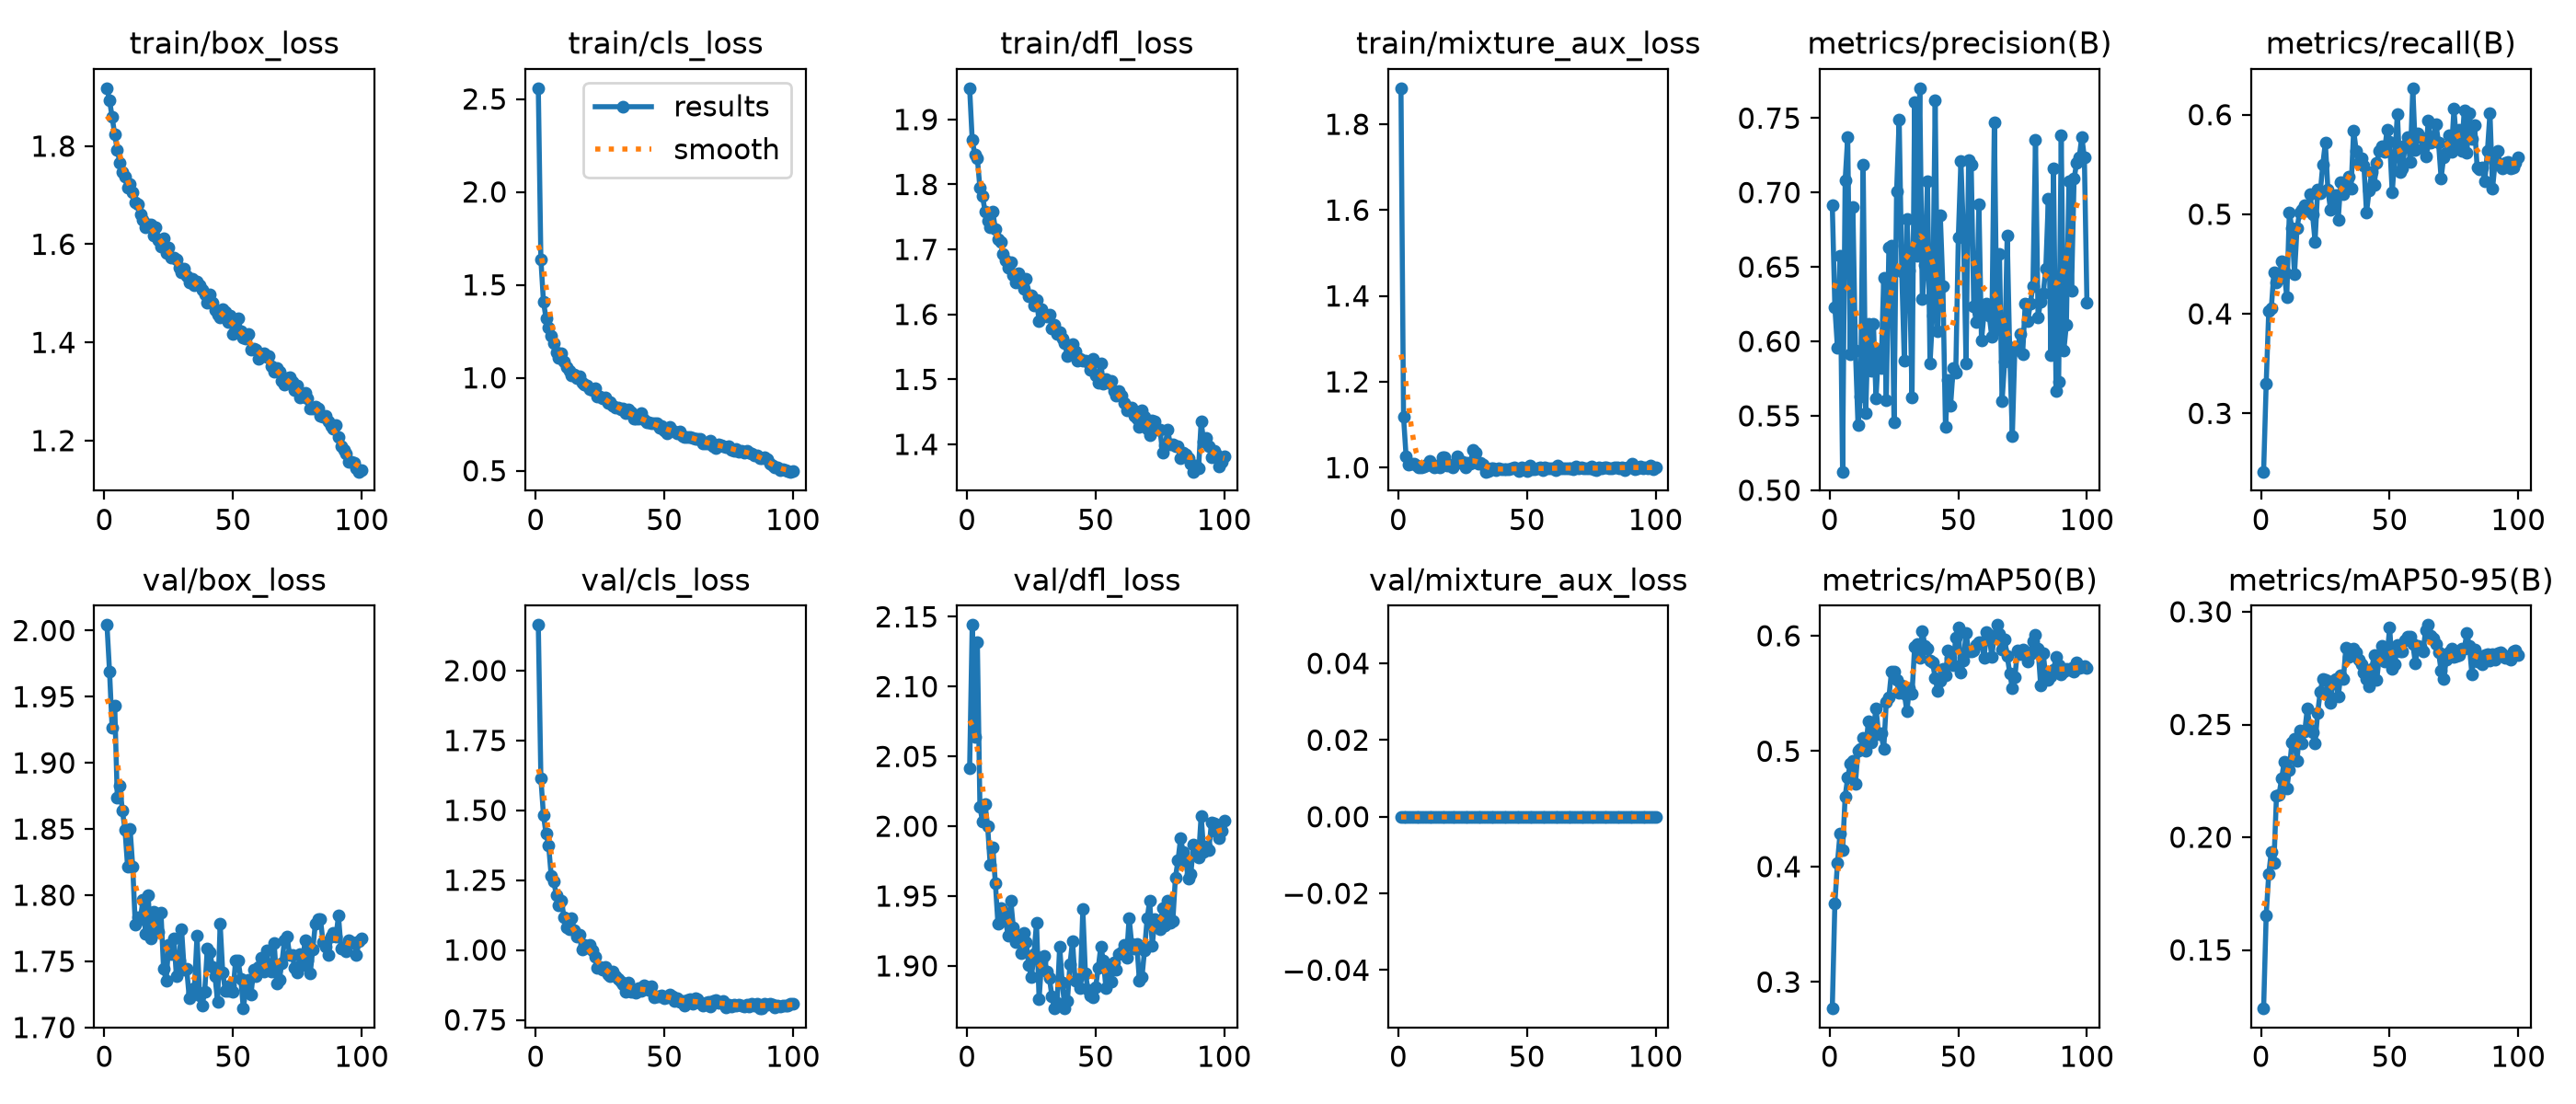

Data behind this chart, as committed beside it:
epoch, time, train/box_loss, train/cls_loss, train/dfl_loss, train/mixture_aux_loss, metrics/precision(B), metrics/recall(B), metrics/mAP50(B), metrics/mAP50-95(B), val/box_loss, val/cls_loss, val/dfl_loss, val/mixture_aux_loss, lr/pg0, lr/pg1, lr/pg2, lr/pg3, lr/pg4
1, 84.2, 1.918, 2.558, 1.948, 1.884, 0.6918, 0.2414, 0.2771, 0.124, 2.004, 2.163, 2.042, 0, 0.0002208, 0.0002208, 0.0002208, 0.0001104, 0.0004415
2, 121.9, 1.893, 1.637, 1.869, 1.118, 0.6231, 0.3295, 0.3678, 0.1655, 1.969, 1.614, 2.144, 0, 0.0004387, 0.0004387, 0.0004387, 0.0002194, 0.0008774
3, 158.4, 1.859, 1.41, 1.846, 1.026, 0.5958, 0.4033, 0.4031, 0.1838, 1.926, 1.483, 2.064, 0, 0.0006523, 0.0006523, 0.0006523, 0.0003261, 0.001305
4, 195.7, 1.824, 1.32, 1.84, 1.008, 0.6576, 0.4059, 0.4285, 0.1936, 1.944, 1.416, 2.132, 0, 0.0006472, 0.0006472, 0.0006472, 0.0003236, 0.001294
5, 233.3, 1.792, 1.27, 1.795, 1.009, 0.5125, 0.4416, 0.4139, 0.1886, 1.874, 1.376, 2.014, 0, 0.0006406, 0.0006406, 0.0006406, 0.0003203, 0.001281
6, 271, 1.767, 1.224, 1.782, 1.01, 0.7081, 0.4313, 0.4608, 0.2183, 1.883, 1.267, 2.003, 0, 0.000634, 0.000634, 0.000634, 0.000317, 0.001268
7, 308.1, 1.746, 1.186, 1.759, 1.005, 0.7374, 0.4356, 0.4773, 0.219, 1.864, 1.246, 2.016, 0, 0.0006274, 0.0006274, 0.0006274, 0.0003137, 0.001255
8, 345.5, 1.738, 1.135, 1.744, 1, 0.5911, 0.4525, 0.4889, 0.226, 1.85, 1.197, 2, 0, 0.0006208, 0.0006208, 0.0006208, 0.0003104, 0.001242
9, 382.8, 1.715, 1.105, 1.734, 1.001, 0.6903, 0.4425, 0.4917, 0.2334, 1.822, 1.16, 1.972, 0, 0.0006142, 0.0006142, 0.0006142, 0.0003071, 0.001228
10, 420.2, 1.722, 1.132, 1.758, 1.002, 0.5939, 0.417, 0.4721, 0.2215, 1.85, 1.175, 1.985, 0, 0.0006076, 0.0006076, 0.0006076, 0.0003038, 0.001215
11, 458, 1.707, 1.087, 1.732, 1.006, 0.5436, 0.5018, 0.5006, 0.2299, 1.822, 1.118, 1.96, 0, 0.000601, 0.000601, 0.000601, 0.0003005, 0.001202
12, 495.9, 1.686, 1.057, 1.716, 1.015, 0.5628, 0.4863, 0.5018, 0.2421, 1.777, 1.08, 1.93, 0, 0.0005944, 0.0005944, 0.0005944, 0.0002972, 0.001189
13, 533.4, 1.682, 1.037, 1.711, 1.005, 0.7189, 0.4397, 0.5112, 0.2436, 1.783, 1.076, 1.941, 0, 0.0005878, 0.0005878, 0.0005878, 0.0002939, 0.001176
14, 570.5, 1.66, 1.011, 1.693, 1.001, 0.552, 0.4865, 0.5005, 0.234, 1.782, 1.113, 1.939, 0, 0.0005812, 0.0005812, 0.0005812, 0.0002906, 0.001162
15, 607.6, 1.649, 1.019, 1.684, 1.005, 0.6118, 0.5017, 0.5258, 0.2472, 1.797, 1.071, 1.932, 0, 0.0005746, 0.0005746, 0.0005746, 0.0002873, 0.001149
16, 644.9, 1.635, 0.9992, 1.672, 1.001, 0.5806, 0.5043, 0.5079, 0.2418, 1.771, 1.047, 1.921, 0, 0.000568, 0.000568, 0.000568, 0.000284, 0.001136
17, 681.7, 1.641, 1.008, 1.68, 1.025, 0.6117, 0.5087, 0.5197, 0.247, 1.8, 1.054, 1.947, 0, 0.0005613, 0.0005613, 0.0005613, 0.0002807, 0.001123
18, 716.8, 1.64, 0.9719, 1.66, 1.025, 0.5619, 0.5035, 0.537, 0.2573, 1.768, 1.003, 1.927, 0, 0.0005547, 0.0005547, 0.0005547, 0.0002774, 0.001109
19, 752.4, 1.619, 0.9636, 1.65, 1.004, 0.5946, 0.5206, 0.5148, 0.2478, 1.788, 1.018, 1.917, 0, 0.0005481, 0.0005481, 0.0005481, 0.0002741, 0.001096
20, 788.1, 1.634, 0.9604, 1.663, 1.006, 0.5823, 0.5002, 0.5154, 0.2464, 1.784, 1.008, 1.921, 0, 0.0005415, 0.0005415, 0.0005415, 0.0002708, 0.001083
21, 823.7, 1.608, 0.9368, 1.649, 1.001, 0.643, 0.4725, 0.5017, 0.2417, 1.772, 1.017, 1.909, 0, 0.0005349, 0.0005349, 0.0005349, 0.0002675, 0.00107
22, 859.7, 1.595, 0.9364, 1.639, 1.008, 0.5605, 0.5244, 0.5428, 0.255, 1.787, 0.9978, 1.923, 0, 0.0005283, 0.0005283, 0.0005283, 0.0002642, 0.001057
23, 895.9, 1.612, 0.9453, 1.655, 1.027, 0.6632, 0.5211, 0.5463, 0.2645, 1.744, 0.9766, 1.917, 0, 0.0005217, 0.0005217, 0.0005217, 0.0002609, 0.001043
24, 930.8, 1.583, 0.9001, 1.628, 1.016, 0.6643, 0.5501, 0.5688, 0.2702, 1.736, 0.9351, 1.9, 0, 0.0005151, 0.0005151, 0.0005151, 0.0002576, 0.00103
25, 965.8, 1.593, 0.9009, 1.63, 1.012, 0.5454, 0.5719, 0.569, 0.2698, 1.762, 0.939, 1.892, 0, 0.0005085, 0.0005085, 0.0005085, 0.0002543, 0.001017
26, 1002, 1.572, 0.8885, 1.614, 1, 0.7005, 0.5244, 0.5617, 0.2639, 1.755, 0.9299, 1.908, 0, 0.0005019, 0.0005019, 0.0005019, 0.000251, 0.001004
27, 1035, 1.572, 0.8937, 1.623, 1.011, 0.7491, 0.5048, 0.5507, 0.2598, 1.768, 0.9387, 1.931, 0, 0.0004953, 0.0004953, 0.0004953, 0.0002477, 0.0009906
28, 1069, 1.569, 0.8666, 1.589, 1.009, 0.6472, 0.5172, 0.5571, 0.2694, 1.738, 0.9136, 1.876, 0, 0.0004887, 0.0004887, 0.0004887, 0.0002444, 0.0009774
29, 1103, 1.553, 0.8697, 1.608, 1.042, 0.5868, 0.5194, 0.5499, 0.2703, 1.751, 0.9066, 1.903, 0, 0.0004821, 0.0004821, 0.0004821, 0.0002411, 0.0009642
30, 1134, 1.543, 0.8514, 1.6, 1.036, 0.682, 0.4943, 0.5344, 0.2624, 1.774, 0.9246, 1.907, 0, 0.0004755, 0.0004755, 0.0004755, 0.0002378, 0.000951
31, 1165, 1.55, 0.8397, 1.597, 1.009, 0.6478, 0.5325, 0.5547, 0.272, 1.744, 0.9051, 1.896, 0, 0.0004689, 0.0004689, 0.0004689, 0.0002345, 0.0009378
32, 1196, 1.536, 0.839, 1.599, 1.01, 0.5623, 0.5205, 0.5495, 0.2701, 1.744, 0.8956, 1.891, 0, 0.0004623, 0.0004623, 0.0004623, 0.0002311, 0.0009246
33, 1226, 1.522, 0.8283, 1.579, 1.008, 0.7606, 0.5273, 0.5902, 0.2842, 1.722, 0.8864, 1.878, 0, 0.0004557, 0.0004557, 0.0004557, 0.0002278, 0.0009114
34, 1256, 1.53, 0.8371, 1.584, 0.9906, 0.6575, 0.538, 0.5929, 0.28, 1.726, 0.8759, 1.87, 0, 0.0004491, 0.0004491, 0.0004491, 0.0002245, 0.0008982
35, 1286, 1.516, 0.8079, 1.57, 0.9917, 0.7701, 0.5262, 0.5806, 0.2831, 1.73, 0.8493, 1.874, 0, 0.0004425, 0.0004425, 0.0004425, 0.0002212, 0.000885
36, 1316, 1.524, 0.8298, 1.573, 0.998, 0.6284, 0.5842, 0.604, 0.2835, 1.769, 0.8851, 1.914, 0, 0.0004359, 0.0004359, 0.0004359, 0.0002179, 0.0008718
37, 1347, 1.517, 0.8132, 1.563, 0.9975, 0.6514, 0.5638, 0.5915, 0.282, 1.724, 0.8501, 1.888, 0, 0.0004293, 0.0004293, 0.0004293, 0.0002146, 0.0008586
38, 1379, 1.507, 0.7796, 1.556, 0.9943, 0.7076, 0.5516, 0.5888, 0.2786, 1.717, 0.8574, 1.87, 0, 0.0004227, 0.0004227, 0.0004227, 0.0002113, 0.0008454
39, 1409, 1.498, 0.7792, 1.536, 0.9989, 0.5853, 0.5558, 0.5788, 0.2767, 1.727, 0.8466, 1.875, 0, 0.0004161, 0.0004161, 0.0004161, 0.000208, 0.0008321
40, 1440, 1.48, 0.7825, 1.548, 0.9971, 0.6174, 0.5484, 0.5767, 0.2732, 1.76, 0.8643, 1.901, 0, 0.0004095, 0.0004095, 0.0004095, 0.0002047, 0.0008189
41, 1471, 1.498, 0.8095, 1.554, 0.9954, 0.7619, 0.5016, 0.5633, 0.2701, 1.757, 0.8524, 1.918, 0, 0.0004029, 0.0004029, 0.0004029, 0.0002014, 0.0008057
42, 1502, 1.481, 0.7734, 1.543, 0.9959, 0.6069, 0.5236, 0.552, 0.2668, 1.746, 0.8745, 1.889, 0, 0.0003963, 0.0003963, 0.0003963, 0.0001981, 0.0007925
43, 1532, 1.466, 0.7589, 1.529, 0.9954, 0.6845, 0.5421, 0.5609, 0.2748, 1.739, 0.8656, 1.891, 0, 0.0003897, 0.0003897, 0.0003897, 0.0001948, 0.0007793
44, 1562, 1.456, 0.7612, 1.532, 0.9974, 0.6369, 0.5299, 0.571, 0.2807, 1.719, 0.8579, 1.884, 0, 0.0003831, 0.0003831, 0.0003831, 0.0001915, 0.0007661
45, 1593, 1.452, 0.7539, 1.529, 1.001, 0.5426, 0.5515, 0.5654, 0.2698, 1.778, 0.8714, 1.94, 0, 0.0003765, 0.0003765, 0.0003765, 0.0001882, 0.0007529
46, 1623, 1.468, 0.7539, 1.528, 0.997, 0.574, 0.5641, 0.5874, 0.2808, 1.741, 0.8318, 1.895, 0, 0.0003699, 0.0003699, 0.0003699, 0.0001849, 0.0007397
47, 1653, 1.461, 0.7549, 1.526, 0.9926, 0.557, 0.5685, 0.5807, 0.2848, 1.728, 0.8353, 1.883, 0, 0.0003632, 0.0003632, 0.0003632, 0.0001816, 0.0007265
48, 1684, 1.441, 0.7321, 1.515, 1.001, 0.5821, 0.5629, 0.5748, 0.2781, 1.728, 0.8353, 1.879, 0, 0.0003566, 0.0003566, 0.0003566, 0.0001783, 0.0007133
49, 1714, 1.455, 0.7428, 1.531, 0.9986, 0.5788, 0.5852, 0.5984, 0.2801, 1.732, 0.8366, 1.878, 0, 0.00035, 0.00035, 0.00035, 0.000175, 0.0007001
50, 1744, 1.418, 0.7166, 1.506, 0.9925, 0.6701, 0.5728, 0.6075, 0.2931, 1.727, 0.8283, 1.885, 0, 0.0003434, 0.0003434, 0.0003434, 0.0001717, 0.0006869
51, 1775, 1.427, 0.7026, 1.495, 1.005, 0.7211, 0.5219, 0.5683, 0.2749, 1.751, 0.8304, 1.899, 0, 0.0003368, 0.0003368, 0.0003368, 0.0001684, 0.0006737
52, 1806, 1.45, 0.7374, 1.524, 0.9966, 0.6724, 0.5579, 0.5781, 0.2768, 1.75, 0.84, 1.914, 0, 0.0003302, 0.0003302, 0.0003302, 0.0001651, 0.0006605
53, 1837, 1.422, 0.7176, 1.494, 0.9953, 0.5852, 0.601, 0.6027, 0.2851, 1.737, 0.8332, 1.904, 0, 0.0003236, 0.0003236, 0.0003236, 0.0001618, 0.0006473
54, 1868, 1.41, 0.7092, 1.501, 0.9989, 0.7219, 0.5422, 0.5862, 0.2825, 1.714, 0.8175, 1.884, 0, 0.000317, 0.000317, 0.000317, 0.0001585, 0.0006341
55, 1898, 1.407, 0.7021, 1.495, 0.9995, 0.7187, 0.5463, 0.5864, 0.2825, 1.729, 0.8281, 1.897, 0, 0.0003104, 0.0003104, 0.0003104, 0.0001552, 0.0006208
56, 1929, 1.416, 0.7124, 1.497, 0.9943, 0.6236, 0.569, 0.5869, 0.2873, 1.736, 0.8152, 1.889, 0, 0.0003038, 0.0003038, 0.0003038, 0.0001519, 0.0006076
57, 1960, 1.386, 0.6889, 1.481, 1.001, 0.6131, 0.5771, 0.5924, 0.2889, 1.725, 0.8172, 1.902, 0, 0.0002972, 0.0002972, 0.0002972, 0.0001486, 0.0005944
58, 1990, 1.388, 0.6804, 1.475, 0.9987, 0.692, 0.5525, 0.5943, 0.2889, 1.744, 0.7996, 1.897, 0, 0.0002906, 0.0002906, 0.0002906, 0.0001453, 0.0005812
59, 2021, 1.386, 0.6814, 1.481, 0.9976, 0.6004, 0.6266, 0.5947, 0.2856, 1.739, 0.8226, 1.908, 0, 0.000284, 0.000284, 0.000284, 0.000142, 0.000568
60, 2052, 1.367, 0.6824, 1.475, 0.9983, 0.619, 0.5642, 0.5809, 0.2772, 1.746, 0.8243, 1.91, 0, 0.0002774, 0.0002774, 0.0002774, 0.0001387, 0.0005548
... 40 more rows
